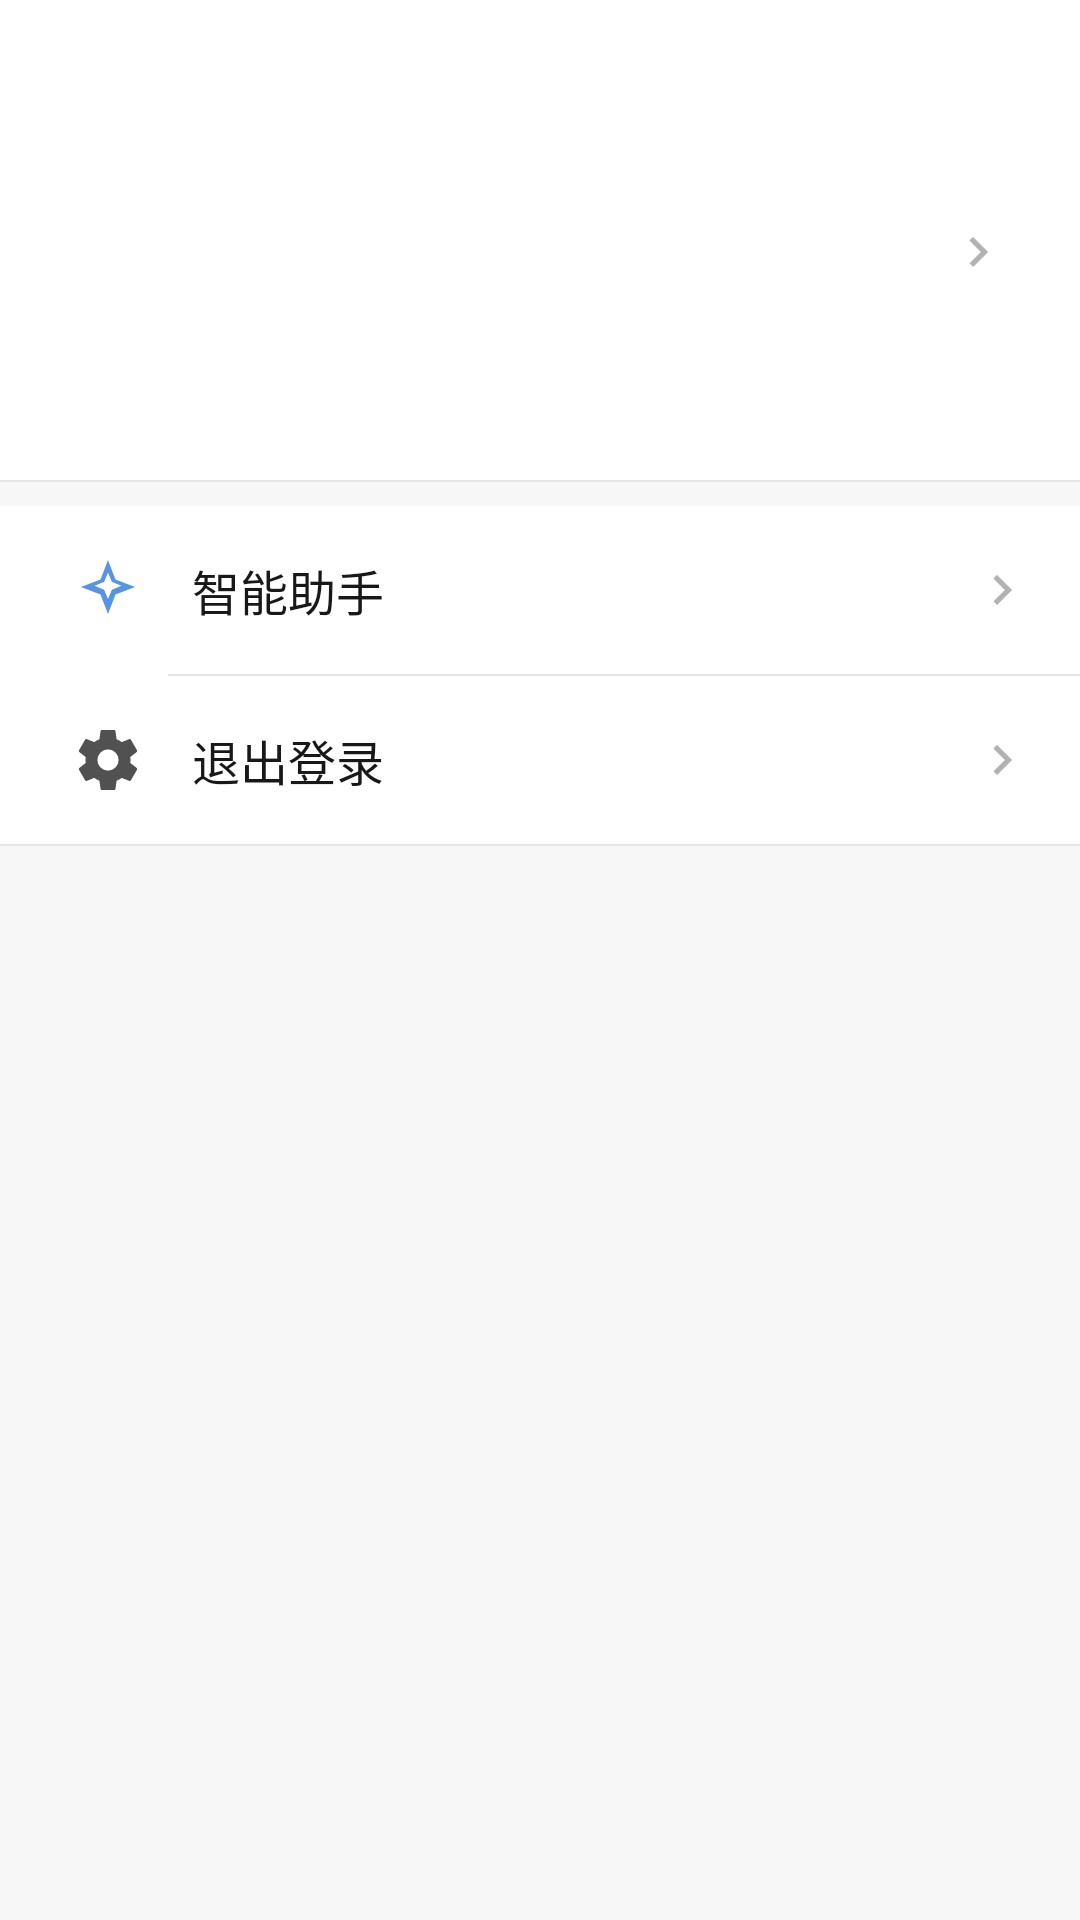

The Android layout XML behind this screen, and the referenced resources:
<!-- AndroidManifest.xml: application theme Theme.FamilyChatApp -->
<!-- res/layout/fragment_me.xml -->
<?xml version="1.0" encoding="utf-8"?>
<androidx.constraintlayout.widget.ConstraintLayout
    xmlns:android="http://schemas.android.com/apk/res/android"
    xmlns:app="http://schemas.android.com/apk/res-auto"
    xmlns:tools="http://schemas.android.com/tools"
    android:layout_width="match_parent"
    android:layout_height="match_parent"
    android:fitsSystemWindows="true"
    android:background="#F7F7F7">

    
<androidx.constraintlayout.widget.ConstraintLayout
android:id="@+id/layout_profile_header"
android:layout_width="match_parent"
android:layout_height="wrap_content"
android:background="#FFFFFF"
android:paddingStart="24dp"
android:paddingTop="48dp"
android:paddingEnd="24dp"
android:paddingBottom="40dp"
app:layout_constraintTop_toTopOf="parent">


<com.google.android.material.imageview.ShapeableImageView
    android:id="@+id/iv_profile_avatar"
    android:layout_width="72dp"
    android:layout_height="72dp"
    android:scaleType="centerCrop"
    android:src="@android:drawable/sym_def_app_icon"
    app:shapeAppearanceOverlay="@style/ShapeAppearance.Material3.Corner.Medium"
    app:layout_constraintBottom_toBottomOf="parent"
    app:layout_constraintStart_toStartOf="parent"
    app:layout_constraintTop_toTopOf="parent" />


<TextView
    android:id="@+id/tv_profile_nickname"
    android:layout_width="wrap_content"
    android:layout_height="wrap_content"
    android:layout_marginStart="20dp"
    android:ellipsize="end"
    android:maxLines="1"
    tools:text="null"
    android:textColor="#181818"
    android:textSize="22sp"
    android:textStyle="bold"
    app:layout_constraintStart_toEndOf="@id/iv_profile_avatar"
    app:layout_constraintTop_toTopOf="@id/iv_profile_avatar" />


<TextView
    android:id="@+id/tv_profile_wechat_id"
    android:layout_width="wrap_content"
    android:layout_height="wrap_content"
    android:layout_marginTop="8dp"
    tools:text="微信号：null"
    android:textColor="#7F7F7F"
    android:textSize="14sp"
    app:layout_constraintStart_toStartOf="@id/tv_profile_nickname"
    app:layout_constraintTop_toBottomOf="@id/tv_profile_nickname" />


<ImageView
    android:layout_width="20dp"
    android:layout_height="20dp"
    android:src="@drawable/ic_chevron_right"
    app:layout_constraintBottom_toBottomOf="parent"
    app:layout_constraintEnd_toEndOf="parent"
    app:layout_constraintTop_toTopOf="parent" />

</androidx.constraintlayout.widget.ConstraintLayout>

    
<View
android:id="@+id/view_header_divider"
android:layout_width="match_parent"
android:layout_height="0.5dp"
android:background="#E5E5E5"
app:layout_constraintTop_toBottomOf="@id/layout_profile_header" />

<View
android:id="@+id/view_me_spacer"
android:layout_width="match_parent"
android:layout_height="8dp"
android:background="#F7F7F7"
app:layout_constraintTop_toBottomOf="@id/view_header_divider" />

    
<LinearLayout
android:id="@+id/layout_me_options"
android:layout_width="match_parent"
android:layout_height="wrap_content"
android:background="#FFFFFF"
android:orientation="vertical"
app:layout_constraintTop_toBottomOf="@id/view_me_spacer">


<androidx.constraintlayout.widget.ConstraintLayout
    android:id="@+id/layout_ai_assistant"
    android:layout_width="match_parent"
    android:layout_height="56dp"
    android:clickable="true"
    android:focusable="true"
    android:background="?attr/selectableItemBackground">

    
    <ImageView
        android:id="@+id/iv_icon_ai"
        android:layout_width="24dp"
        android:layout_height="24dp"
        android:layout_marginStart="24dp"
        android:src="@drawable/ic_me_ai"
        app:layout_constraintBottom_toBottomOf="parent"
        app:layout_constraintStart_toStartOf="parent"
        app:layout_constraintTop_toTopOf="parent" />

    <TextView
        android:layout_width="wrap_content"
        android:layout_height="wrap_content"
        android:layout_marginStart="16dp"
        android:text="智能助手"
        android:textColor="#181818"
        android:textSize="16sp"
        app:layout_constraintBottom_toBottomOf="parent"
        app:layout_constraintStart_toEndOf="@id/iv_icon_ai"
        app:layout_constraintTop_toTopOf="parent" />

    <ImageView
        android:layout_width="20dp"
        android:layout_height="20dp"
        android:layout_marginEnd="16dp"
        android:src="@drawable/ic_chevron_right"
        app:layout_constraintBottom_toBottomOf="parent"
        app:layout_constraintEnd_toEndOf="parent"
        app:layout_constraintTop_toTopOf="parent" />
</androidx.constraintlayout.widget.ConstraintLayout>


<View
    android:layout_width="match_parent"
    android:layout_height="0.5dp"
    android:layout_marginStart="56dp"
    android:background="#E5E5E5" />


<androidx.constraintlayout.widget.ConstraintLayout
    android:id="@+id/layout_settings"
    android:layout_width="match_parent"
    android:layout_height="56dp"
    android:clickable="true"
    android:focusable="true"
    android:background="?attr/selectableItemBackground">

    
    <ImageView
        android:id="@+id/iv_icon_settings"
        android:layout_width="24dp"
        android:layout_height="24dp"
        android:layout_marginStart="24dp"
        android:src="@drawable/ic_me_settings"
        app:layout_constraintBottom_toBottomOf="parent"
        app:layout_constraintStart_toStartOf="parent"
        app:layout_constraintTop_toTopOf="parent" />

    <TextView
        android:layout_width="wrap_content"
        android:layout_height="wrap_content"
        android:layout_marginStart="16dp"
        android:text="退出登录"
        android:textColor="#181818"
        android:textSize="16sp"
        app:layout_constraintBottom_toBottomOf="parent"
        app:layout_constraintStart_toEndOf="@id/iv_icon_settings"
        app:layout_constraintTop_toTopOf="parent" />

    <ImageView
        android:layout_width="20dp"
        android:layout_height="20dp"
        android:layout_marginEnd="16dp"
        android:src="@drawable/ic_chevron_right"
        app:layout_constraintBottom_toBottomOf="parent"
        app:layout_constraintEnd_toEndOf="parent"
        app:layout_constraintTop_toTopOf="parent" />

</androidx.constraintlayout.widget.ConstraintLayout>

</LinearLayout>

    
<View
android:id="@+id/view_options_divider"
android:layout_width="match_parent"
android:layout_height="0.5dp"
android:background="#E5E5E5"
app:layout_constraintTop_toBottomOf="@id/layout_me_options" />

    </androidx.constraintlayout.widget.ConstraintLayout>
<!-- resources referenced by this layout -->
<resources>
  <!-- drawable ic_chevron_right (drawable) -->
  <vector xmlns:android="http://schemas.android.com/apk/res/android"
      android:width="24dp"
      android:height="24dp"
      android:viewportWidth="24"
      android:viewportHeight="24">
      <path
          android:fillColor="#FFB2B2B3"
          android:pathData="M10,6L8.59,7.41,13.17,12l-4.58,4.59L10,18l6,-6z"/>
  </vector>
  <!-- drawable ic_me_ai (drawable) -->
  <vector xmlns:android="http://schemas.android.com/apk/res/android"
      android:width="24dp"
      android:height="24dp"
      android:viewportWidth="24"
      android:viewportHeight="24">
      <path
          android:fillColor="#FF5795E2"
          android:pathData="M12,2L14.5,8.5L21,11L14.5,13.5L12,20L9.5,13.5L3,11L9.5,8.5L12,2zm0,4.2L10.7,9.3L7.5,10.6L10.7,11.9L12,15L13.3,11.9L16.5,10.6L13.3,9.3L12,6.2z"/>
  </vector>
  <!-- drawable ic_me_settings (drawable) -->
  <vector xmlns:android="http://schemas.android.com/apk/res/android"
      android:width="24dp"
      android:height="24dp"
      android:viewportWidth="24"
      android:viewportHeight="24">
      <path
          android:fillColor="#FF515151"
          android:pathData="M19.43,12.98c0.04,-0.32 0.07,-0.64 0.07,-0.98s-0.03,-0.66 -0.07,-0.98l2.11,-1.65c0.19,-0.15 0.24,-0.42 0.12,-0.64l-2,-3.46c-0.12,-0.22 -0.39,-0.3 -0.61,-0.22l-2.49,1c-0.52,-0.4 -1.08,-0.73 -1.69,-0.98l-0.38,-2.65C14.46,2.18 14.25,2 14,2h-4c-0.25,0 -0.46,0.18 -0.49,0.42l-0.38,2.65c-0.61,0.25 -1.17,0.59 -1.69,0.98l-2.49,-1c-0.23,-0.09 -0.49,0 -0.61,0.22l-2,3.46c-0.13,0.22 -0.07,0.49 0.12,0.64l2.11,1.65c-0.04,0.32 -0.07,0.65 -0.07,0.98s0.03,0.66 0.07,0.98l-2.11,1.65c-0.19,0.15 -0.24,0.42 -0.12,0.64l2,3.46c0.12,0.22 0.39,0.3 0.61,0.22l2.49,-1c0.52,0.4 1.08,0.73 1.69,0.98l0.38,2.65c0.03,0.24 0.24,0.42 0.49,0.42h4c0.25,0 0.46,-0.18 0.49,-0.42l0.38,-2.65c0.61,-0.25 1.17,-0.59 1.69,-0.98l2.49,1c0.23,0.09 0.49,0 0.61,-0.22l2,-3.46c0.12,-0.22 0.07,-0.49 -0.12,-0.64l-2.11,-1.65zM12,15.5c-1.93,0 -3.5,-1.57 -3.5,-3.5s1.57,-3.5 3.5,-3.5 3.5,1.57 3.5,3.5 -1.57,3.5 -3.5,3.5z"/>
  </vector>
  <style name="Theme.FamilyChatApp" parent="Theme.MaterialComponents.DayNight.NoActionBar">
          
          <item name="colorPrimary">@color/purple_500</item>
          <item name="colorPrimaryVariant">@color/purple_700</item>
          <item name="colorOnPrimary">@color/white</item>
          <item name="colorSecondary">@color/teal_200</item>
          <item name="colorSecondaryVariant">@color/teal_700</item>
          <item name="colorOnSecondary">@color/black</item>
          <item name="android:windowBackground">@color/white</item>
      </style>
  <color name="purple_500">#FF6200EE</color>
  <color name="purple_700">#FF3700B3</color>
  <color name="white">#FFFFFF</color>
  <color name="teal_200">#FF03DAC5</color>
  <color name="teal_700">#FF018786</color>
  <color name="black">#FF000000</color>
</resources>
